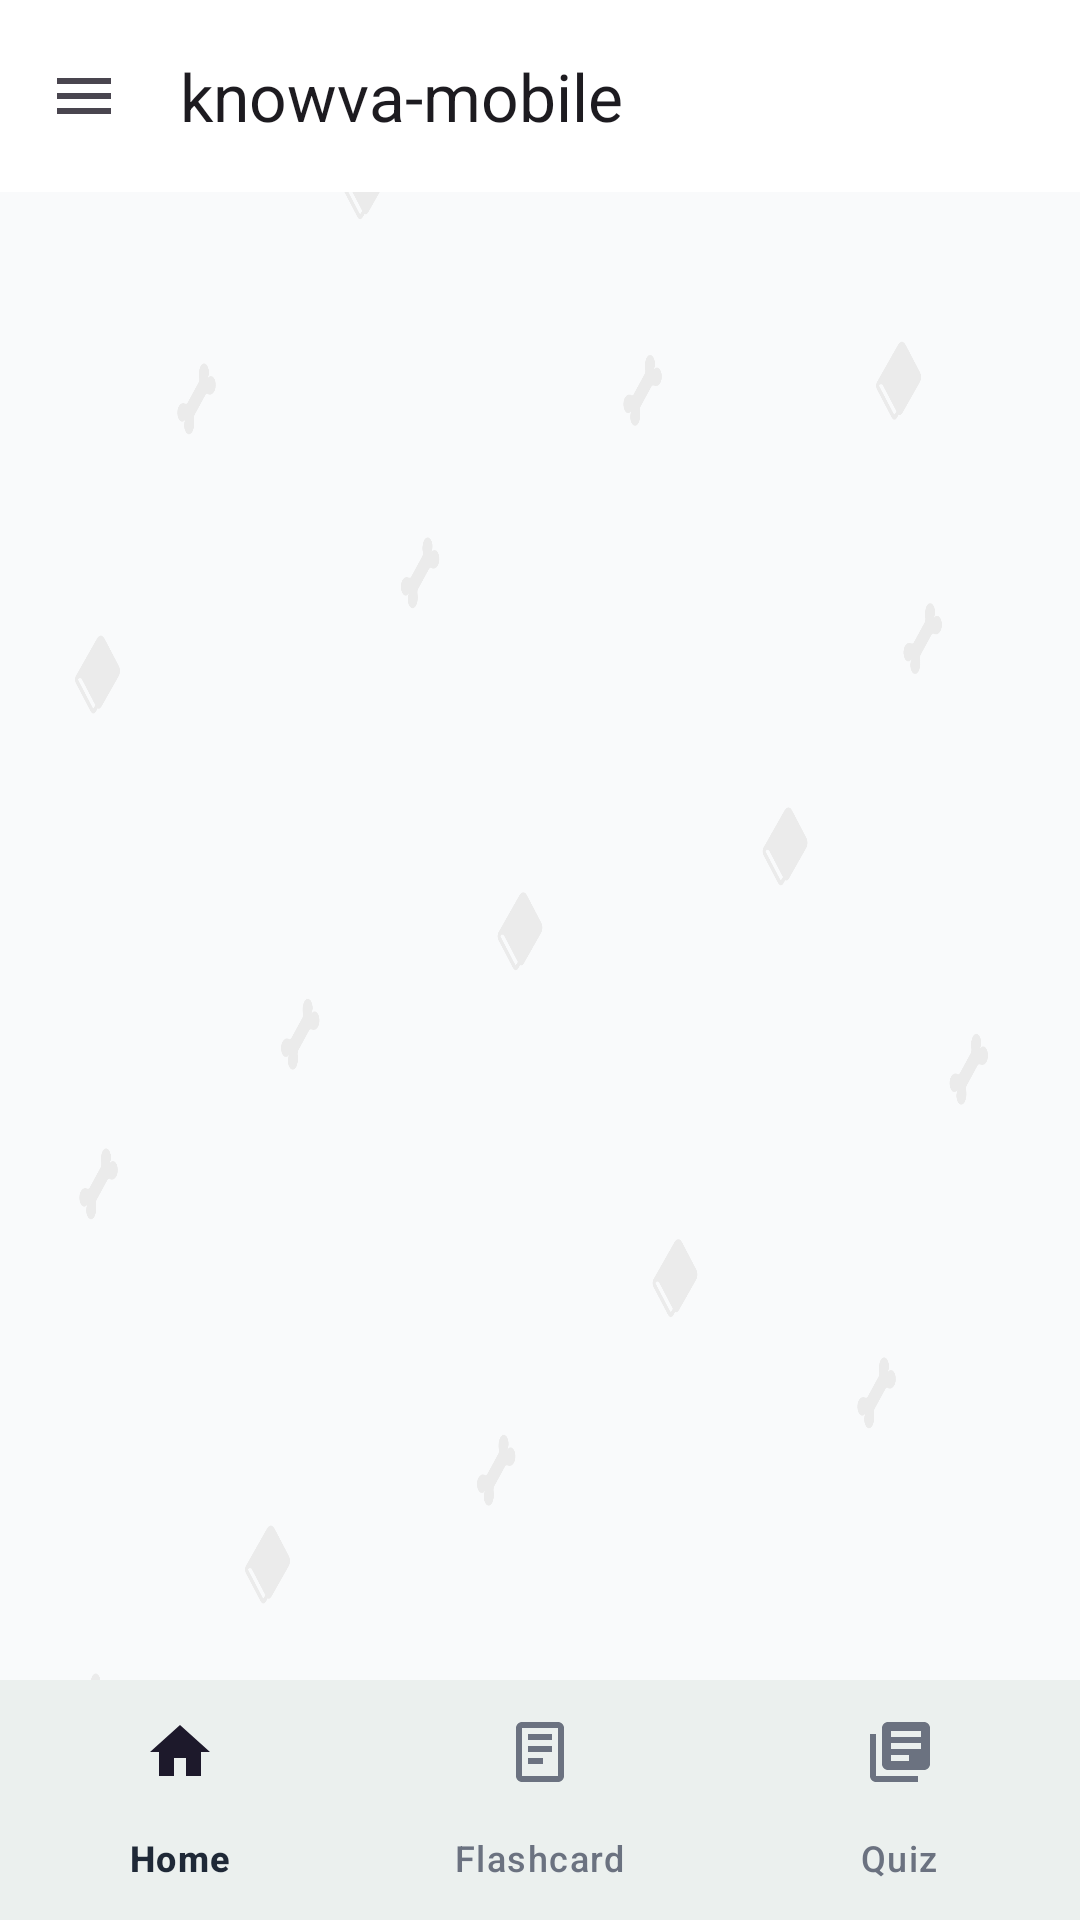

Write the Android layout XML for this screen, with the resource values it uses.
<!-- AndroidManifest.xml: application theme Theme.Knowvamobile -->
<!-- res/layout/activity_home.xml -->
<?xml version="1.0" encoding="utf-8"?>
<androidx.drawerlayout.widget.DrawerLayout
    xmlns:android="http://schemas.android.com/apk/res/android"
    xmlns:app="http://schemas.android.com/apk/res-auto"
    xmlns:tools="http://schemas.android.com/tools"
    android:id="@+id/drawer_layout"
    android:background="@drawable/background"
    android:layout_width="match_parent"
    android:layout_height="match_parent"
    tools:context=".view.HomeActivity"
    tools:openDrawer="start">

    <androidx.constraintlayout.widget.ConstraintLayout
        android:layout_width="match_parent"
        android:layout_height="match_parent">

        <com.google.android.material.appbar.AppBarLayout
            android:id="@+id/appBarLayout"
            android:layout_width="match_parent"
            android:layout_height="wrap_content"
            app:layout_constraintTop_toTopOf="parent">

            <com.google.android.material.appbar.MaterialToolbar
                android:id="@+id/topAppBar"
                android:layout_width="match_parent"
                android:layout_height="?attr/actionBarSize"
                app:navigationIcon="@drawable/ic_menu"
                app:title="knowva-mobile" />

        </com.google.android.material.appbar.AppBarLayout>

        <androidx.recyclerview.widget.RecyclerView
            android:id="@+id/rv_home_activity"
            android:layout_width="0dp"
            android:layout_height="0dp"
            app:layout_constraintTop_toBottomOf="@id/appBarLayout"
            app:layout_constraintBottom_toTopOf="@id/bottom_nav"
            app:layout_constraintStart_toStartOf="parent"
            app:layout_constraintEnd_toEndOf="parent"
            tools:listitem="@layout/item_home_banner" />

        <com.google.android.material.bottomnavigation.BottomNavigationView
            android:id="@+id/bottom_nav"
            android:layout_width="0dp"
            android:layout_height="wrap_content"
            android:background="@android:color/white"
            app:menu="@menu/menu_bottom_nav_main"
            app:labelVisibilityMode="labeled"
            app:itemHorizontalTranslationEnabled="false"
            app:layout_constraintBottom_toBottomOf="parent"
            app:layout_constraintStart_toStartOf="parent"
            app:layout_constraintEnd_toEndOf="parent" />

    </androidx.constraintlayout.widget.ConstraintLayout>

    <com.google.android.material.navigation.NavigationView
        android:id="@+id/nav_view"
        android:layout_width="wrap_content"
        android:layout_height="match_parent"
        android:layout_gravity="start"
        app:headerLayout="@layout/nav_header"
        app:menu="@layout/nav_menu" />

</androidx.drawerlayout.widget.DrawerLayout>
<!-- res/layout/item_home_banner.xml (included above) -->
<?xml version="1.0" encoding="utf-8"?>
<androidx.cardview.widget.CardView xmlns:android="http://schemas.android.com/apk/res/android"
    xmlns:app="http://schemas.android.com/apk/res-auto"
    xmlns:tools="http://schemas.android.com/tools"
    android:layout_width="match_parent"
    android:layout_height="wrap_content"
    android:layout_marginStart="16dp"
    android:layout_marginTop="16dp"
    android:layout_marginEnd="16dp"
    app:cardCornerRadius="12dp"
    app:cardElevation="8dp">

    <androidx.constraintlayout.widget.ConstraintLayout
        android:layout_width="match_parent"
        android:layout_height="wrap_content"
        android:background="@color/on_primary"
        android:padding="20dp">

        <TextView
            android:id="@+id/tv_greeting"
            android:layout_width="wrap_content"
            android:layout_height="wrap_content"
            android:textColor="@color/black"
            android:textSize="22sp"
            android:textStyle="bold"
            app:layout_constraintStart_toStartOf="parent"
            app:layout_constraintTop_toTopOf="parent"
            tools:text="Xin chào, user!" />

        <VideoView
            android:id="@+id/video_view_banner"
            android:layout_width="0dp"
            android:layout_height="120dp"
            android:layout_marginTop="16dp"
            app:layout_constraintTop_toBottomOf="@id/tv_greeting"
            app:layout_constraintStart_toStartOf="parent"
            app:layout_constraintEnd_toEndOf="parent"
            app:layout_constraintBottom_toBottomOf="parent" />

    </androidx.constraintlayout.widget.ConstraintLayout>
</androidx.cardview.widget.CardView>
<!-- res/layout/nav_header.xml (included above) -->
<?xml version="1.0" encoding="utf-8"?>
<LinearLayout xmlns:android="http://schemas.android.com/apk/res/android"
    android:layout_width="match_parent"
    android:layout_height="176dp"
    android:background="@color/on_primary"
    android:gravity="bottom"
    android:orientation="vertical"
    android:padding="16dp"
    android:theme="@style/ThemeOverlay.AppCompat.Dark">

    <ImageView
        android:id="@+id/iv_avatar"
        android:layout_width="70dp"
        android:layout_height="70dp"
        android:src="@mipmap/ic_launcher_round"
        android:scaleType="centerCrop" />

    <TextView
        android:id="@+id/tv_user_name"
        android:layout_width="wrap_content"
        android:layout_height="wrap_content"
        android:paddingTop="8dp"
        android:text="User Name"
        android:textColor="@color/black"
        android:textAppearance="@style/TextAppearance.AppCompat.Body1" />

    <TextView
        android:id="@+id/tv_user_email"
        android:layout_width="wrap_content"
        android:layout_height="wrap_content"
        android:textColor="@color/black"
        android:text="user@email.com" />

</LinearLayout>
<!-- res/layout/nav_menu.xml (included above) -->
<?xml version="1.0" encoding="utf-8"?>
<menu xmlns:android="http://schemas.android.com/apk/res/android">
    <group android:checkableBehavior="single">
        <item
            android:id="@+id/nav_home"
            android:icon="@drawable/ic_home"
            android:title="Trang chủ" />
        <item
            android:id="@+id/nav_profile"
            android:icon="@drawable/ic_profile"
            android:title="Hồ sơ" />
        <item
            android:id="@+id/nav_vip"
            android:icon="@drawable/ic_star"
            android:title="Nâng cấp VIP" />
    </group>

    <item android:title="Khác">
        <menu>
            <item
                android:id="@+id/nav_logout"
                android:icon="@drawable/ic_logout"
                android:title="Đăng xuất" />
        </menu>
    </item>
</menu>
<!-- resources referenced by this layout -->
<resources>
  <color name="black">#111827</color>
  <color name="on_primary">#a8e1bd</color>
  <!-- drawable background: png bitmap (drawable, 104405 bytes) -->
  <!-- drawable ic_home (drawable) -->
  <vector xmlns:android="http://schemas.android.com/apk/res/android"
      android:width="24dp"
      android:height="24dp"
      android:viewportWidth="24.0"
      android:viewportHeight="24.0"
      android:tint="?attr/colorControlNormal">
      <path
          android:fillColor="@android:color/black"
          android:pathData="M10,20v-6h4v6h5v-8h3L12,3 2,12h3v8z"/>
  </vector>
  <!-- drawable ic_logout (drawable) -->
  <vector xmlns:android="http://schemas.android.com/apk/res/android"
      android:width="24dp"
      android:height="24dp"
      android:viewportWidth="24.0"
      android:viewportHeight="24.0"
      android:tint="?attr/colorControlNormal">
      <path
          android:fillColor="@android:color/black"
          android:pathData="M17,7l-1.41,1.41L18.17,11H8v2h10.17l-2.58,2.58L17,17l5,-5zM4,5h8V3H4c-1.1,0 -2,0.9 -2,2v14c0,1.1 0.9,2 2,2h8v-2H4V5z"/>
  </vector>
  <!-- drawable ic_menu (drawable) -->
  <?xml version="1.0" encoding="utf-8"?>
  <vector xmlns:android="http://schemas.android.com/apk/res/android"
      android:width="24dp"
      android:height="24dp"
      android:viewportWidth="24"
      android:viewportHeight="24"
      android:tint="?attr/colorControlNormal">
  
      <path
          android:fillColor="@android:color/white"
          android:pathData="M3,18h18v-2H3v2zm0,-5h18v-2H3v2zm0,-7v2h18V6H3z" />
  
  </vector>
  <!-- drawable ic_profile (drawable) -->
  <vector xmlns:android="http://schemas.android.com/apk/res/android"
      android:width="24dp"
      android:height="24dp"
      android:viewportWidth="24.0"
      android:viewportHeight="24.0"
      android:tint="?attr/colorControlNormal">
      <path
          android:fillColor="@android:color/black"
          android:pathData="M12,12c2.21,0 4,-1.79 4,-4s-1.79,-4 -4,-4 -4,1.79 -4,4 1.79,4 4,4zM12,14c-2.67,0 -8,1.34 -8,4v2h16v-2c0,-2.66 -5.33,-4 -8,-4z"/>
  </vector>
  <style name="Theme.Knowvamobile" parent="Base.Theme.Knowvamobile" />
  <style name="Base.Theme.Knowvamobile" parent="Theme.Material3.DayNight.NoActionBar">
          <item name="colorPrimary">@color/primary</item>
          <item name="colorOnPrimary">@color/on_primary</item>
          <item name="colorSurface">@color/surface</item>
          <item name="colorOnSurface">@color/on_surface</item>
          <item name="colorSurfaceVariant">@color/surface_variant</item>
          <item name="colorOnSurfaceVariant">@color/on_surface_variant</item>
      </style>
  <color name="primary">#0F5136</color>
  <color name="surface">#FFFFFF</color>
  <color name="on_surface">#1F2937</color>
  <color name="surface_variant">#F2F4F7</color>
  <color name="on_surface_variant">#6B7280</color>
</resources>
